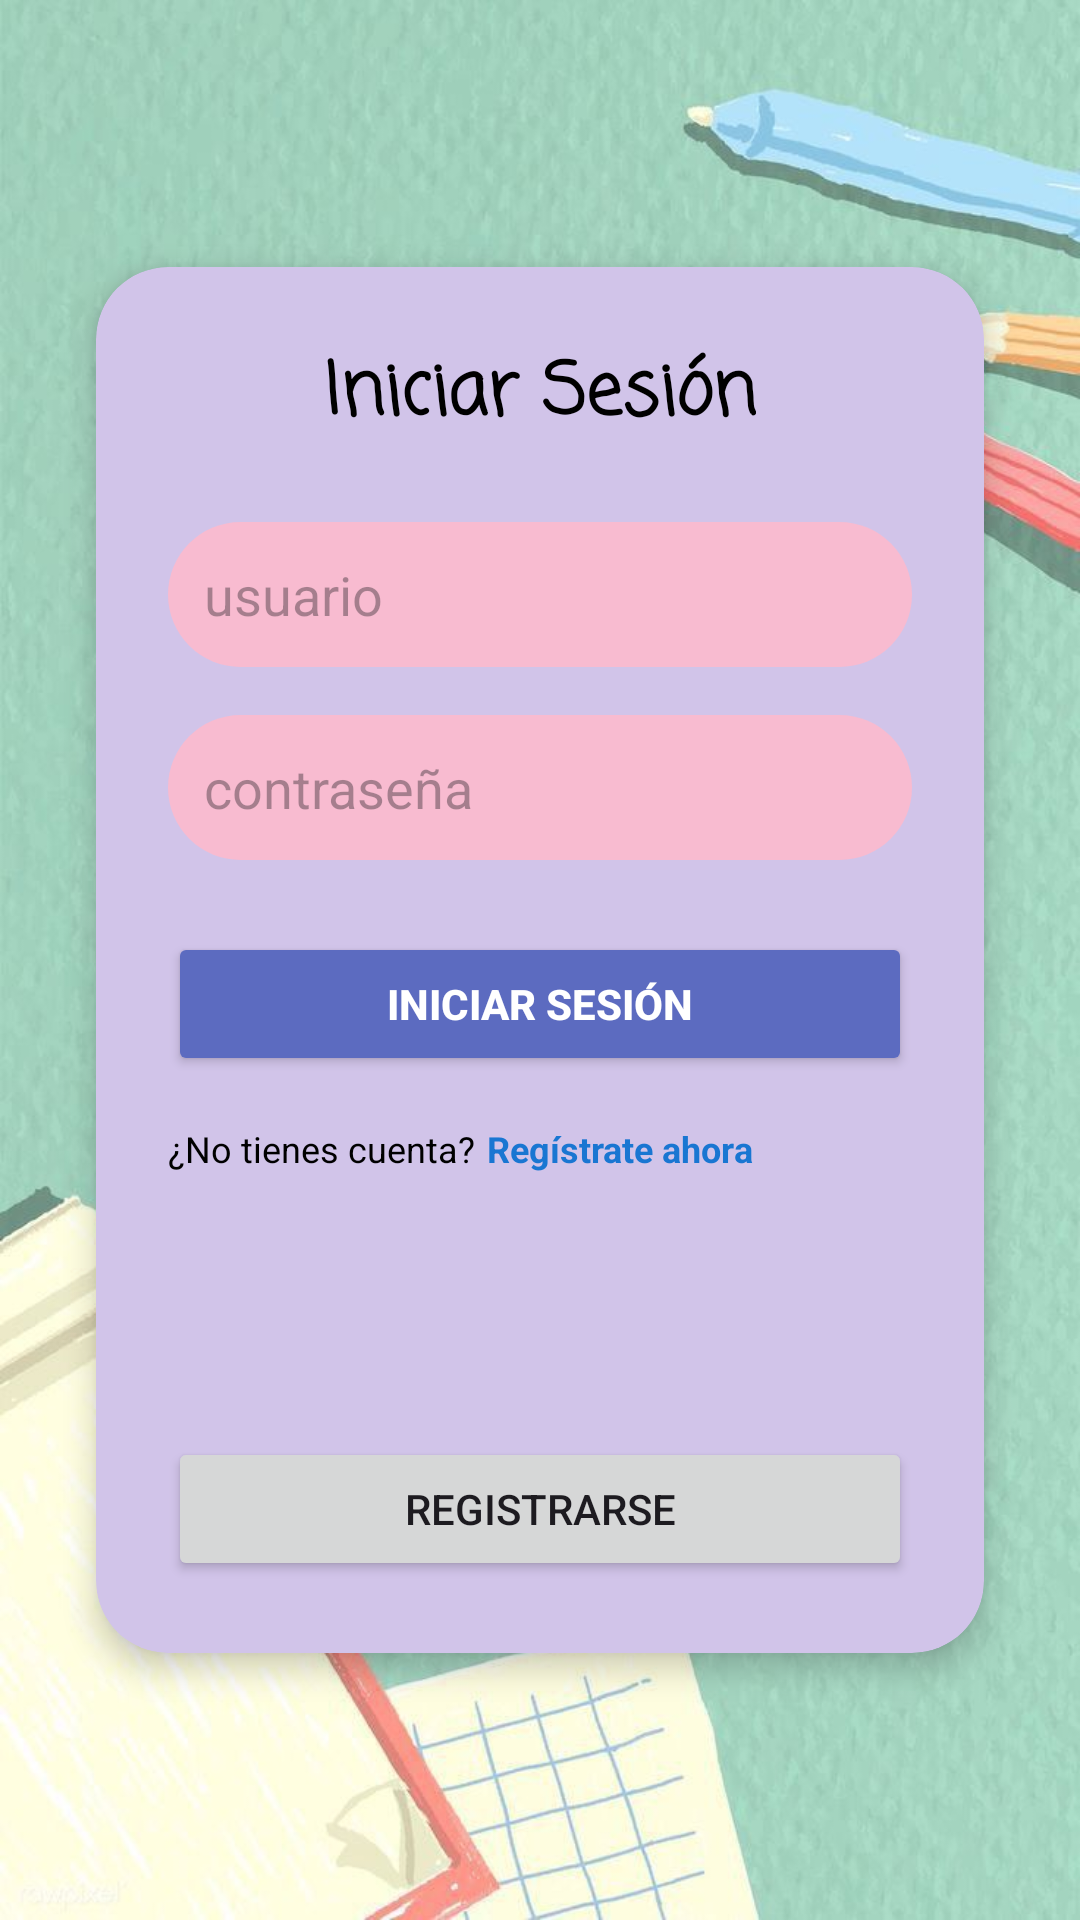

Layout XML and referenced resources for this Android screen:
<!-- AndroidManifest.xml: application theme Theme.MisHabitos -->
<!-- res/layout/activity_login.xml -->
<?xml version="1.0" encoding="utf-8"?>
<androidx.constraintlayout.widget.ConstraintLayout xmlns:android="http://schemas.android.com/apk/res/android"
    xmlns:app="http://schemas.android.com/apk/res-auto"
    xmlns:tools="http://schemas.android.com/tools"
    android:id="@+id/main"
    android:layout_width="match_parent"
    android:layout_height="match_parent"
    android:background="@drawable/imagensession"
    tools:context=".activities.LoginActivity">

    <androidx.cardview.widget.CardView
        android:id="@+id/cardLogin"
        android:layout_width="0dp"
        android:layout_height="wrap_content"
        android:layout_margin="@dimen/margin_card"
        app:cardCornerRadius="@dimen/card_radius"
        app:cardElevation="@dimen/card_elevation"
        app:cardBackgroundColor="@color/morado_claro"
        app:layout_constraintTop_toTopOf="parent"
        app:layout_constraintBottom_toBottomOf="parent"
        app:layout_constraintStart_toStartOf="parent"
        app:layout_constraintEnd_toEndOf="parent">

        <androidx.constraintlayout.widget.ConstraintLayout
            android:layout_width="match_parent"
            android:layout_height="wrap_content"
            android:padding="24dp">

            <TextView
                android:id="@+id/lblTitulo"
                android:layout_width="wrap_content"
                android:layout_height="wrap_content"
                android:text="@string/titulo_inicio_sesion"
                style="@style/TituloLoginText"
                app:layout_constraintTop_toTopOf="parent"
                app:layout_constraintStart_toStartOf="parent"
                app:layout_constraintEnd_toEndOf="parent" />

            <EditText
                android:id="@+id/edtCorreo"
                android:layout_width="0dp"
                android:layout_height="wrap_content"
                android:hint="@string/sub_usuario"
                android:inputType="textEmailAddress"
                style="@style/InputTexto"
                app:layout_constraintTop_toBottomOf="@id/lblTitulo"
                app:layout_constraintStart_toStartOf="parent"
                app:layout_constraintEnd_toEndOf="parent"
                android:layout_marginTop="@dimen/margin_top_input_usuario" />

            <EditText
                android:id="@+id/edtContrasena"
                android:layout_width="0dp"
                android:layout_height="wrap_content"
                android:hint="@string/sub_contrasena"
                android:inputType="textPassword"
                style="@style/InputTexto"
                app:layout_constraintTop_toBottomOf="@id/edtCorreo"
                app:layout_constraintStart_toStartOf="parent"
                app:layout_constraintEnd_toEndOf="parent"
                android:layout_marginTop="@dimen/margin_top_input_contrasena" />

            <Button
                android:id="@+id/btnIniciar"
                android:layout_width="0dp"
                android:layout_height="wrap_content"
                android:text="Iniciar Sesión"
                android:textStyle="bold"
                android:textColor="@android:color/white"
                app:backgroundTint="@color/azulado"
                app:layout_constraintTop_toBottomOf="@id/edtContrasena"
                app:layout_constraintStart_toStartOf="parent"
                app:layout_constraintEnd_toEndOf="parent"
                android:layout_marginTop="24dp"
                android:layout_marginBottom="8dp" />

            <TextView
                android:id="@+id/txtRegistro"
                android:layout_width="wrap_content"
                android:layout_height="wrap_content"
                android:text="¿No tienes cuenta?"
                style="@style/TextoSecundario"
                app:layout_constraintTop_toBottomOf="@id/btnIniciar"
                app:layout_constraintStart_toStartOf="parent"
                android:layout_marginTop="16dp" />

            <TextView
                android:id="@+id/txtRegistrate"
                android:layout_width="wrap_content"
                android:layout_height="wrap_content"
                android:text="Regístrate ahora"
                style="@style/TextoRegistroLink"
                android:clickable="true"
                android:focusable="true"
                app:layout_constraintTop_toTopOf="@id/txtRegistro"
                app:layout_constraintStart_toEndOf="@id/txtRegistro"
                android:layout_marginStart="4dp" />

            <ImageButton
                android:id="@+id/btnGoogle"
                style="@style/BotonRedSocial"
                android:src="@drawable/google_icon"
                android:contentDescription="@string/icon_google"
                app:layout_constraintTop_toBottomOf="@id/txtRegistro"
                app:layout_constraintStart_toStartOf="parent"
                android:layout_marginTop="16dp"
                android:layout_marginEnd="8dp"/>

            <ImageButton
                android:id="@+id/btnFacebook"
                style="@style/BotonRedSocial"
                android:src="@drawable/facebook_icon"
                android:contentDescription="@string/icon_facebook"
                app:layout_constraintTop_toTopOf="@id/btnGoogle"
                app:layout_constraintStart_toEndOf="@id/btnGoogle"
                android:layout_marginStart="@dimen/margin_espaciado_redes"/>

            <Button
                android:id="@+id/btnRegistrar"
                android:layout_width="match_parent"
                android:layout_height="wrap_content"
                android:text="Registrarse"
                app:layout_constraintTop_toBottomOf="@id/btnGoogle"
                app:layout_constraintStart_toStartOf="parent"
                app:layout_constraintEnd_toEndOf="parent"
                android:layout_marginTop="24dp" />

        </androidx.constraintlayout.widget.ConstraintLayout>
    </androidx.cardview.widget.CardView>

</androidx.constraintlayout.widget.ConstraintLayout>
<!-- resources referenced by this layout -->
<resources>
  <color name="azulado">#5c6bc0</color>
  <color name="morado_claro">#d1c4e9</color>
  <dimen name="card_elevation">6dp</dimen>
  <dimen name="card_radius">24dp</dimen>
  <dimen name="margin_card">32dp</dimen>
  <dimen name="margin_espaciado_redes">8dp</dimen>
  <dimen name="margin_top_input_contrasena">16dp</dimen>
  <dimen name="margin_top_input_usuario">24dp</dimen>
  <!-- drawable imagensession: jpg bitmap (drawable, 74968 bytes) -->
  <string name="icon_facebook">Facebook</string>
  <string name="icon_google">Google</string>
  <string name="sub_contrasena">contraseña</string>
  <string name="sub_usuario">usuario</string>
  <string name="titulo_inicio_sesion">Iniciar Sesión</string>
  <style name="BotonRedSocial">
          <item name="android:layout_width">@dimen/icon_size_red_social</item>
          <item name="android:layout_height">@dimen/icon_size_red_social</item>
          <item name="android:background">@drawable/botton_rosado</item>
      </style>
  <style name="InputTexto">
          <item name="android:background">@drawable/borde_texto_naranja</item>
          <item name="android:padding">@dimen/padding_input</item>
          <item name="android:layout_width">0dp</item>
          <item name="android:layout_height">wrap_content</item>
      </style>
  <style name="TextoRegistroLink">
          <item name="android:textSize">@dimen/text_size_secundario</item>
          <item name="android:textColor">@color/blue</item>
          <item name="android:textStyle">bold</item>
      </style>
  <style name="TextoSecundario">
          <item name="android:textSize">@dimen/text_size_secundario</item>
          <item name="android:textColor">@color/black</item>
      </style>
  <style name="TituloLoginText">
          <item name="android:textSize">@dimen/texto_titulo</item>
          <item name="android:textStyle">bold</item>
          <item name="android:textColor">@color/black</item>
          <item name="android:fontFamily">casual</item>
      </style>
  <style name="Theme.MisHabitos" parent="Base.Theme.MisHabitos" />
  <dimen name="icon_size_red_social">48dp</dimen>
  <!-- drawable borde_texto_naranja (drawable) -->
  <?xml version="1.0" encoding="utf-8"?>
  <shape xmlns:android="http://schemas.android.com/apk/res/android">
      <solid android:color="#F8BBD0"/>
      <corners android:radius="100dp"/>
  </shape>
  <dimen name="padding_input">12dp</dimen>
  <dimen name="text_size_secundario">12sp</dimen>
  <color name="blue">#1976D2</color>
  <color name="black">#FF000000</color>
  <dimen name="texto_titulo">24sp</dimen>
  <style name="Base.Theme.MisHabitos" parent="Theme.Material3.DayNight.NoActionBar">
          
          
      </style>
</resources>
